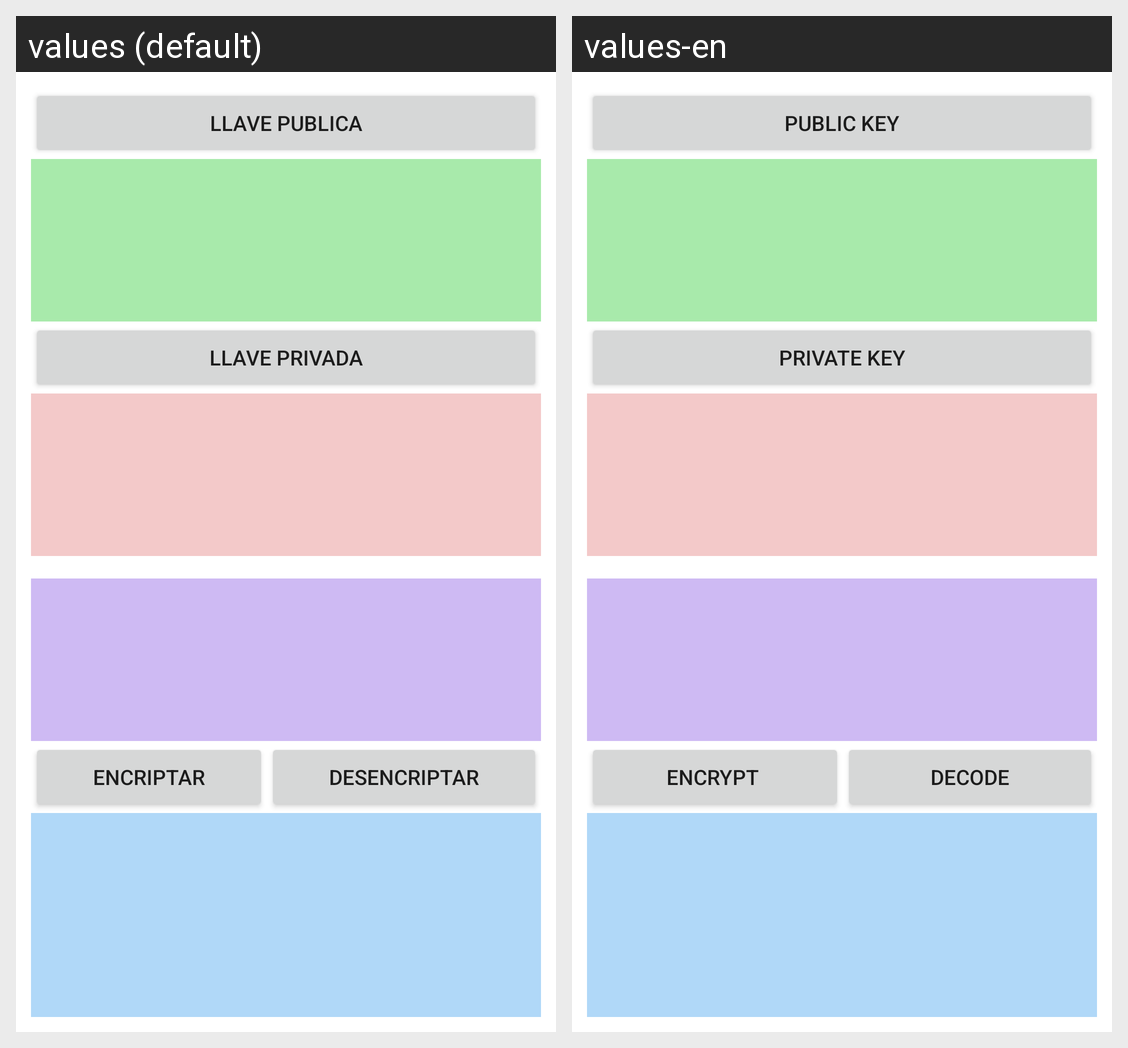

Here is an Android app screen in its default locale and in the app's own translations. Write out the translated-string differences for the strings that appear on this screen.
Android screen res/layout/activity_main.xml rendered under 2 locales, left to right: values (default), values-en. Device: Nexus 5 (rendered at 1080×1920; each locale shown at half size, 540×960, under a caption strip naming it); theme Theme.Lec09.
Strings drawn on this screen, with the default value and each locale's value (text and hints the layout hard-codes, and strings that could not be matched under every locale, appear in the picture but are not listed):

bt_public_key
  values: Llave publica
  values-en: Public Key

bt_private_key
  values: Llave privada
  values-en: Private Key

bt_encode_text
  values: Encriptar
  values-en: Encrypt 

bt_dencode_text
  values: Desencriptar
  values-en: Decode
